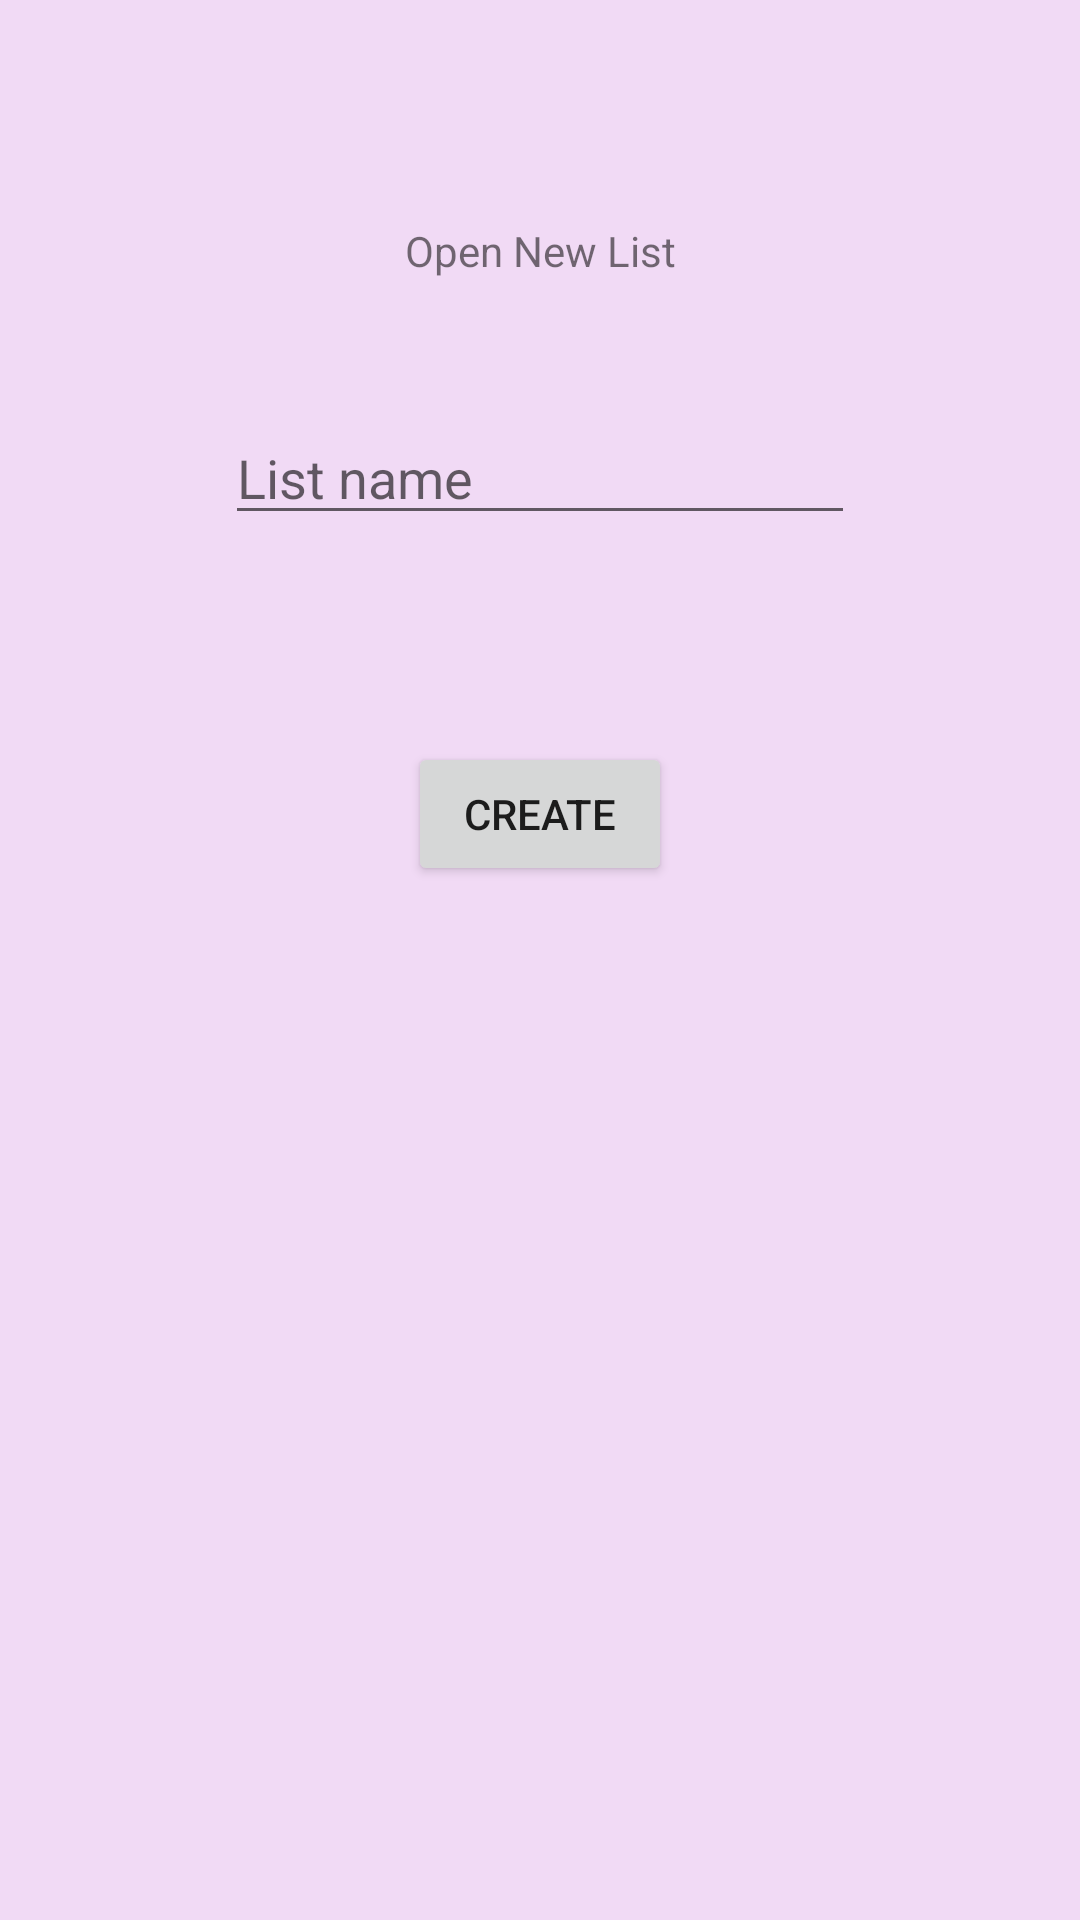

The Android layout XML behind this screen, and the referenced resources:
<!-- AndroidManifest.xml: application theme Theme.ListMate_Arielle_BarLev -->
<!-- res/layout/activity_add_list.xml -->
<?xml version="1.0" encoding="utf-8"?>
<androidx.constraintlayout.widget.ConstraintLayout xmlns:android="http://schemas.android.com/apk/res/android"
    xmlns:app="http://schemas.android.com/apk/res-auto"
    xmlns:tools="http://schemas.android.com/tools"
    android:id="@+id/main"
    android:layout_width="match_parent"
    android:layout_height="match_parent"
    tools:context=".Add_List">

    <TextView
        android:id="@+id/title"
        android:layout_width="wrap_content"
        android:layout_height="wrap_content"
        android:layout_marginTop="74dp"
        android:text="Open New List"
        app:layout_constraintEnd_toEndOf="parent"
        app:layout_constraintHorizontal_bias="0.5"
        app:layout_constraintStart_toStartOf="parent"
        app:layout_constraintTop_toTopOf="parent" />

    <EditText
        android:id="@+id/list_name"
        android:layout_width="wrap_content"
        android:layout_height="wrap_content"
        android:layout_marginTop="44dp"
        android:ems="10"
        android:hint="List name"
        android:inputType="text"
        app:layout_constraintEnd_toEndOf="parent"
        app:layout_constraintHorizontal_bias="0.5"
        app:layout_constraintStart_toStartOf="parent"
        app:layout_constraintTop_toBottomOf="@+id/title" />

    <Button
        android:id="@+id/create"
        android:layout_width="wrap_content"
        android:layout_height="wrap_content"
        android:layout_marginTop="69dp"
        android:text="Create"
        app:layout_constraintEnd_toEndOf="parent"
        app:layout_constraintHorizontal_bias="0.5"
        app:layout_constraintStart_toStartOf="parent"
        app:layout_constraintTop_toBottomOf="@+id/list_name" />
</androidx.constraintlayout.widget.ConstraintLayout>
<!-- resources referenced by this layout -->
<resources>
  <color name="purple_500">#FF6200EE</color>
  <color name="purple_700">#FF3700B3</color>
  <color name="white">#FFFFFFFF</color>
  <color name="teal_200">#FF03DAC5</color>
  <color name="teal_700">#FF018786</color>
  <color name="black">#FF000000</color>
  <color name="screen_background_light_purple">#f1daf5</color>
  <style name="App.Button.Outlined" parent="Widget.MaterialComponents.Button.OutlinedButton">
          <item name="strokeColor">@color/app_button_outlined_stroke</item>
          <item name="android:textColor">@color/app_button_outlined_stroke</item>
          <item name="backgroundTint">@android:color/transparent</item>
          <item name="cornerRadius">8dp</item>
          <item name="rippleColor">@color/app_button_ripple_color</item>
          <item name="android:textSize">14sp</item>
          <item name="android:textAllCaps">false</item>
          <item name="android:paddingStart">16dp</item>
          <item name="android:paddingEnd">16dp</item>
          <item name="android:paddingTop">8dp</item>
          <item name="android:paddingBottom">8dp</item>
      </style>
  <style name="App.Widget.Snackbar" parent="Widget.MaterialComponents.Snackbar">
          <item name="android:backgroundTint">@color/snackbar_background_custom</item>
          <item name="android:textColor">@color/white</item>
          <item name="shapeAppearanceOverlay">@style/ShapeAppearanceOverlay.App.Snackbar</item>
          <item name="android:paddingTop">10dp</item>
          <item name="android:paddingBottom">10dp</item>
      </style>
  <style name="App.Widget.Snackbar.Button" parent="App.Button.Primary">
      </style>
  <style name="App.Widget.Snackbar.TextView" parent="Widget.MaterialComponents.Snackbar.TextView">
          <item name="android:textColor">@color/white</item>
          <item name="android:textSize">18sp</item> </style>
  <!-- drawable button_primary_background_selector (drawable) -->
  <?xml version="1.0" encoding="utf-8"?>
  
  <selector xmlns:android="http://schemas.android.com/apk/res/android">
  
      <item android:state_pressed="true">
          <shape android:shape="rectangle">
              <corners android:radius="8dp" />
              <solid android:color="@color/button_pressed_darker_purple" />
          </shape>
      </item>
  
      <item android:drawable="@drawable/button_primary_gradient" />
  </selector>
  <color name="app_button_ripple_color">#80E0FF80</color>
  <color name="app_button_outlined_stroke">#2196F3</color>
  <color name="snackbar_background_custom">#4B2D91</color>
  <style name="ShapeAppearanceOverlay.App.Snackbar" parent="">
          <item name="cornerFamily">rounded</item>
          <item name="cornerSize">8dp</item>
      </style>
  <color name="button_pressed_darker_purple">#4A0A62</color>
  <!-- drawable button_primary_gradient (drawable) -->
  <?xml version="1.0" encoding="utf-8"?>
  
  <shape xmlns:android="http://schemas.android.com/apk/res/android"
      android:shape="rectangle">
      <corners android:radius="8dp" />
      <gradient
          android:angle="270"
          android:startColor="@color/gradient_start_purple"
          android:endColor="@color/gradient_end_pink"
          android:type="linear" />
  </shape>
  <color name="gradient_start_purple">#5E0C7D</color>
  <color name="gradient_end_pink">#C02D6E</color>
</resources>
